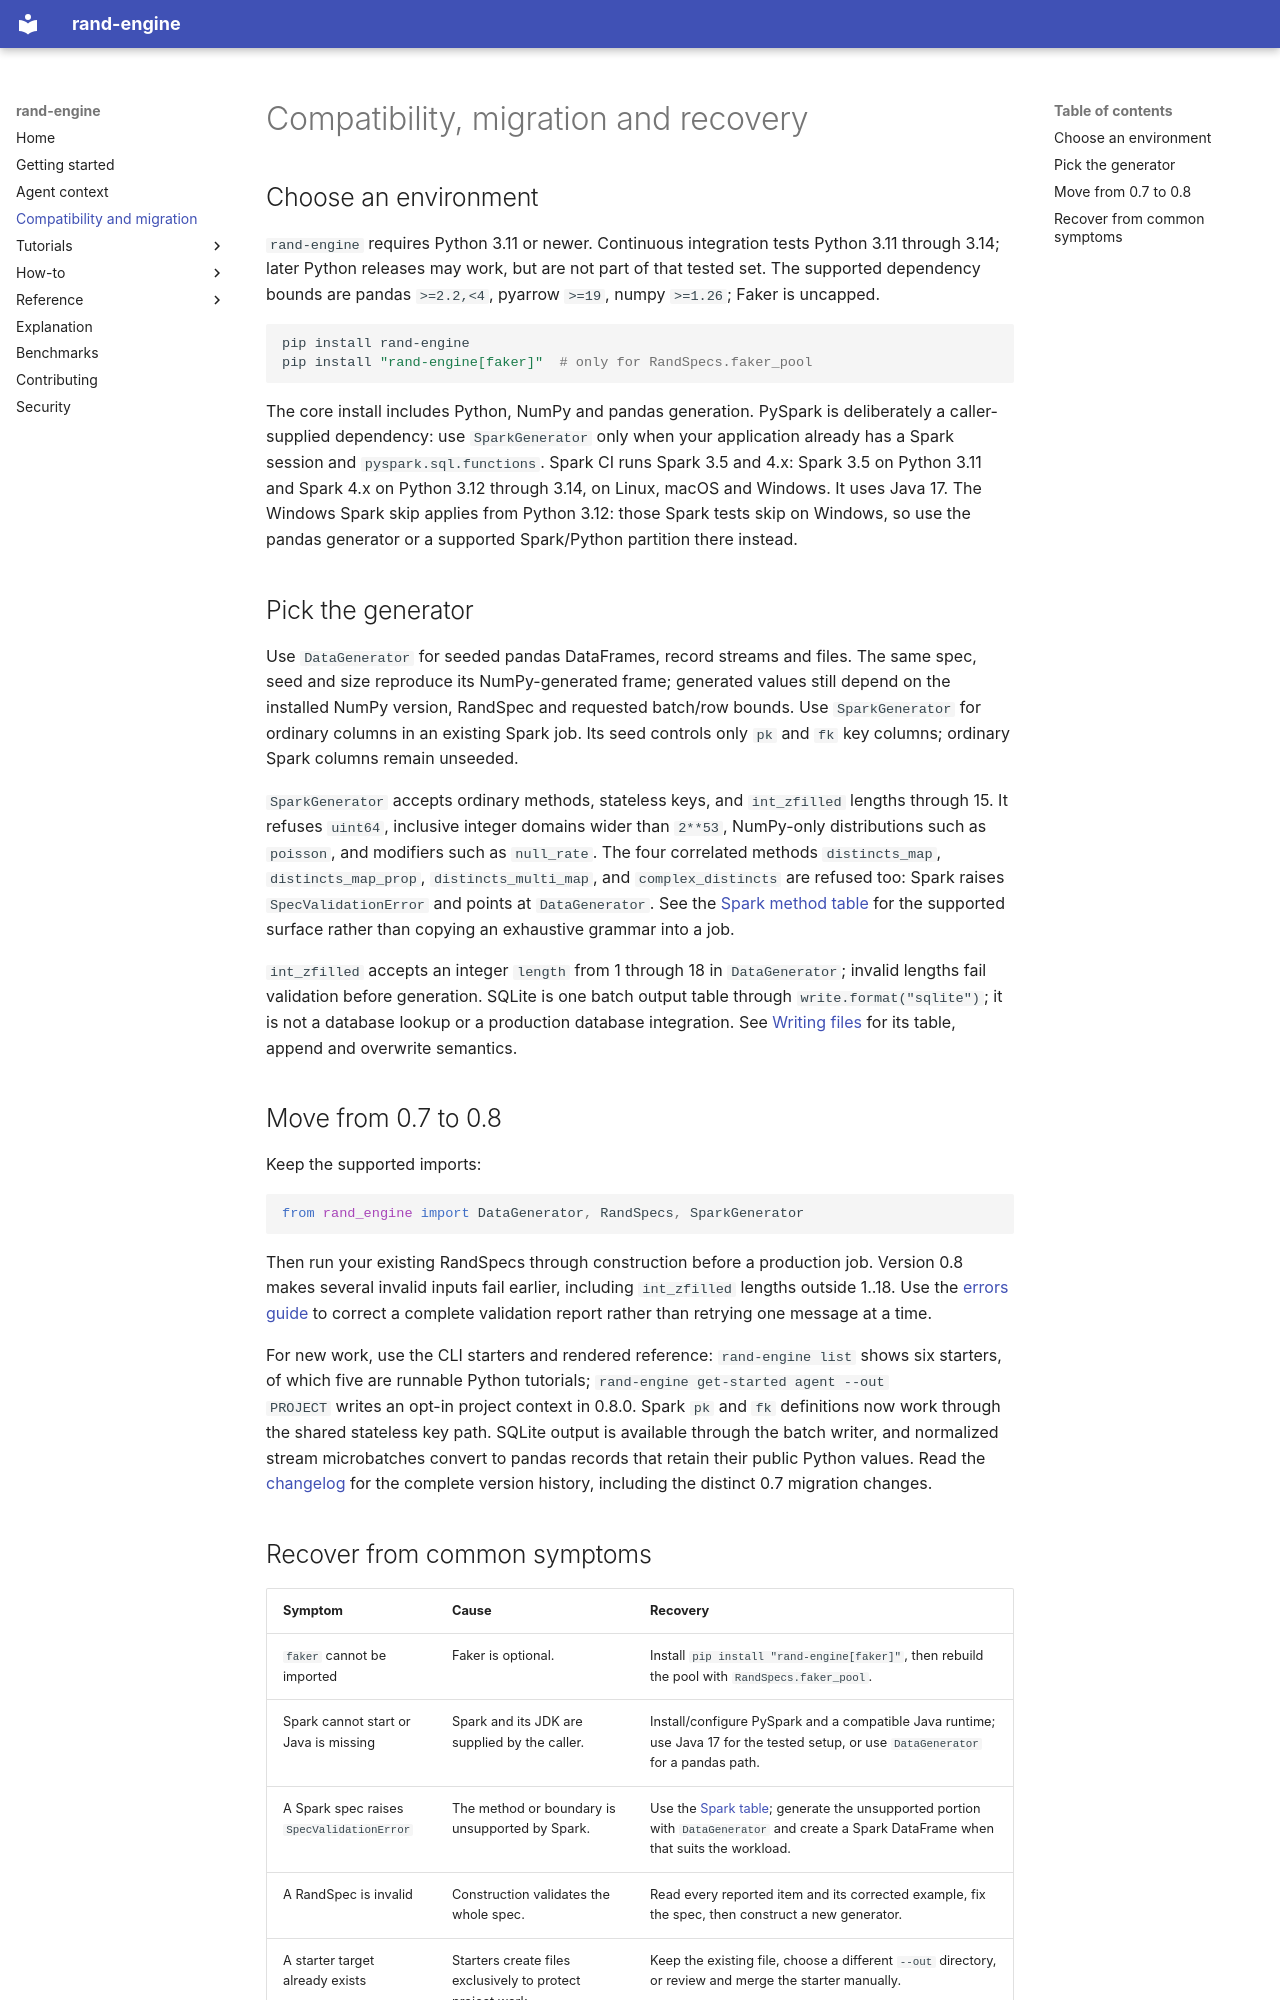

repository: marcoaureliomenezes/rand_engine · page: compatibility/index.html · generator: mkdocs

# Compatibility, migration and recovery

## Choose an environment

`rand-engine` requires Python 3.11 or newer. Continuous integration tests Python 3.11 through
3.14; later Python releases may work, but are not part of that tested set. The supported
dependency bounds are pandas `>=2.2,<4`, pyarrow `>=19`, numpy `>=1.26`; Faker is uncapped.

```bash
pip install rand-engine
pip install "rand-engine[faker]"  # only for RandSpecs.faker_pool
```

The core install includes Python, NumPy and pandas generation. PySpark is deliberately a
caller-supplied dependency: use `SparkGenerator` only when your application already has a
Spark session and `pyspark.sql.functions`. Spark CI runs Spark 3.5 and 4.x: Spark 3.5 on
Python 3.11 and Spark 4.x on Python 3.12 through 3.14, on Linux, macOS and Windows. It uses
Java 17. The Windows Spark skip applies from Python 3.12: those Spark tests skip on Windows,
so use the pandas generator or a supported Spark/Python partition there instead.

## Pick the generator

Use `DataGenerator` for seeded pandas DataFrames, record streams and files. The same spec,
seed and size reproduce its NumPy-generated frame; generated values still depend on the
installed NumPy version, RandSpec and requested batch/row bounds. Use `SparkGenerator` for
ordinary columns in an existing Spark job. Its seed controls only `pk` and `fk` key columns;
ordinary Spark columns remain unseeded.

`SparkGenerator` accepts ordinary methods, stateless keys, and `int_zfilled` lengths through
15. It refuses `uint64`, inclusive integer domains wider than `2**53`, NumPy-only
distributions such as `poisson`, and modifiers such as `null_rate`. The four correlated
methods `distincts_map`, `distincts_map_prop`, `distincts_multi_map`, and `complex_distincts`
are refused too: Spark raises `SpecValidationError` and points at `DataGenerator`. See the
[Spark method table](2_SPARK_GENERATOR.md#methods) for the supported surface rather than
copying an exhaustive grammar into a job.

`int_zfilled` accepts an integer `length` from 1 through 18 in `DataGenerator`; invalid
lengths fail validation before generation. SQLite is one batch output table through
`write.format("sqlite")`; it is not a database lookup or a production database integration.
See [Writing files](3_WRITING_FILES.md#sqlite-table-sink) for its table, append and overwrite
semantics.

## Move from 0.7 to 0.8

Keep the supported imports:

```python
from rand_engine import DataGenerator, RandSpecs, SparkGenerator
```

Then run your existing RandSpecs through construction before a production job. Version 0.8
makes several invalid inputs fail earlier, including `int_zfilled` lengths outside 1..18.
Use the [errors guide](errors.md) to correct a complete validation report rather than retrying
one message at a time.

For new work, use the CLI starters and rendered reference: `rand-engine list` shows six
starters, of which five are runnable Python tutorials; `rand-engine get-started agent --out
PROJECT` writes an opt-in project context in 0.8.0. Spark `pk` and `fk` definitions now work
through the shared stateless key path. SQLite output is available through the batch writer,
and normalized stream microbatches convert to pandas records that retain their public Python values.
Read the [changelog](https://github.com/marcoaureliomenezes/rand_engine/blob/master/CHANGELOG.md)
for the complete version history, including the distinct 0.7 migration changes.
